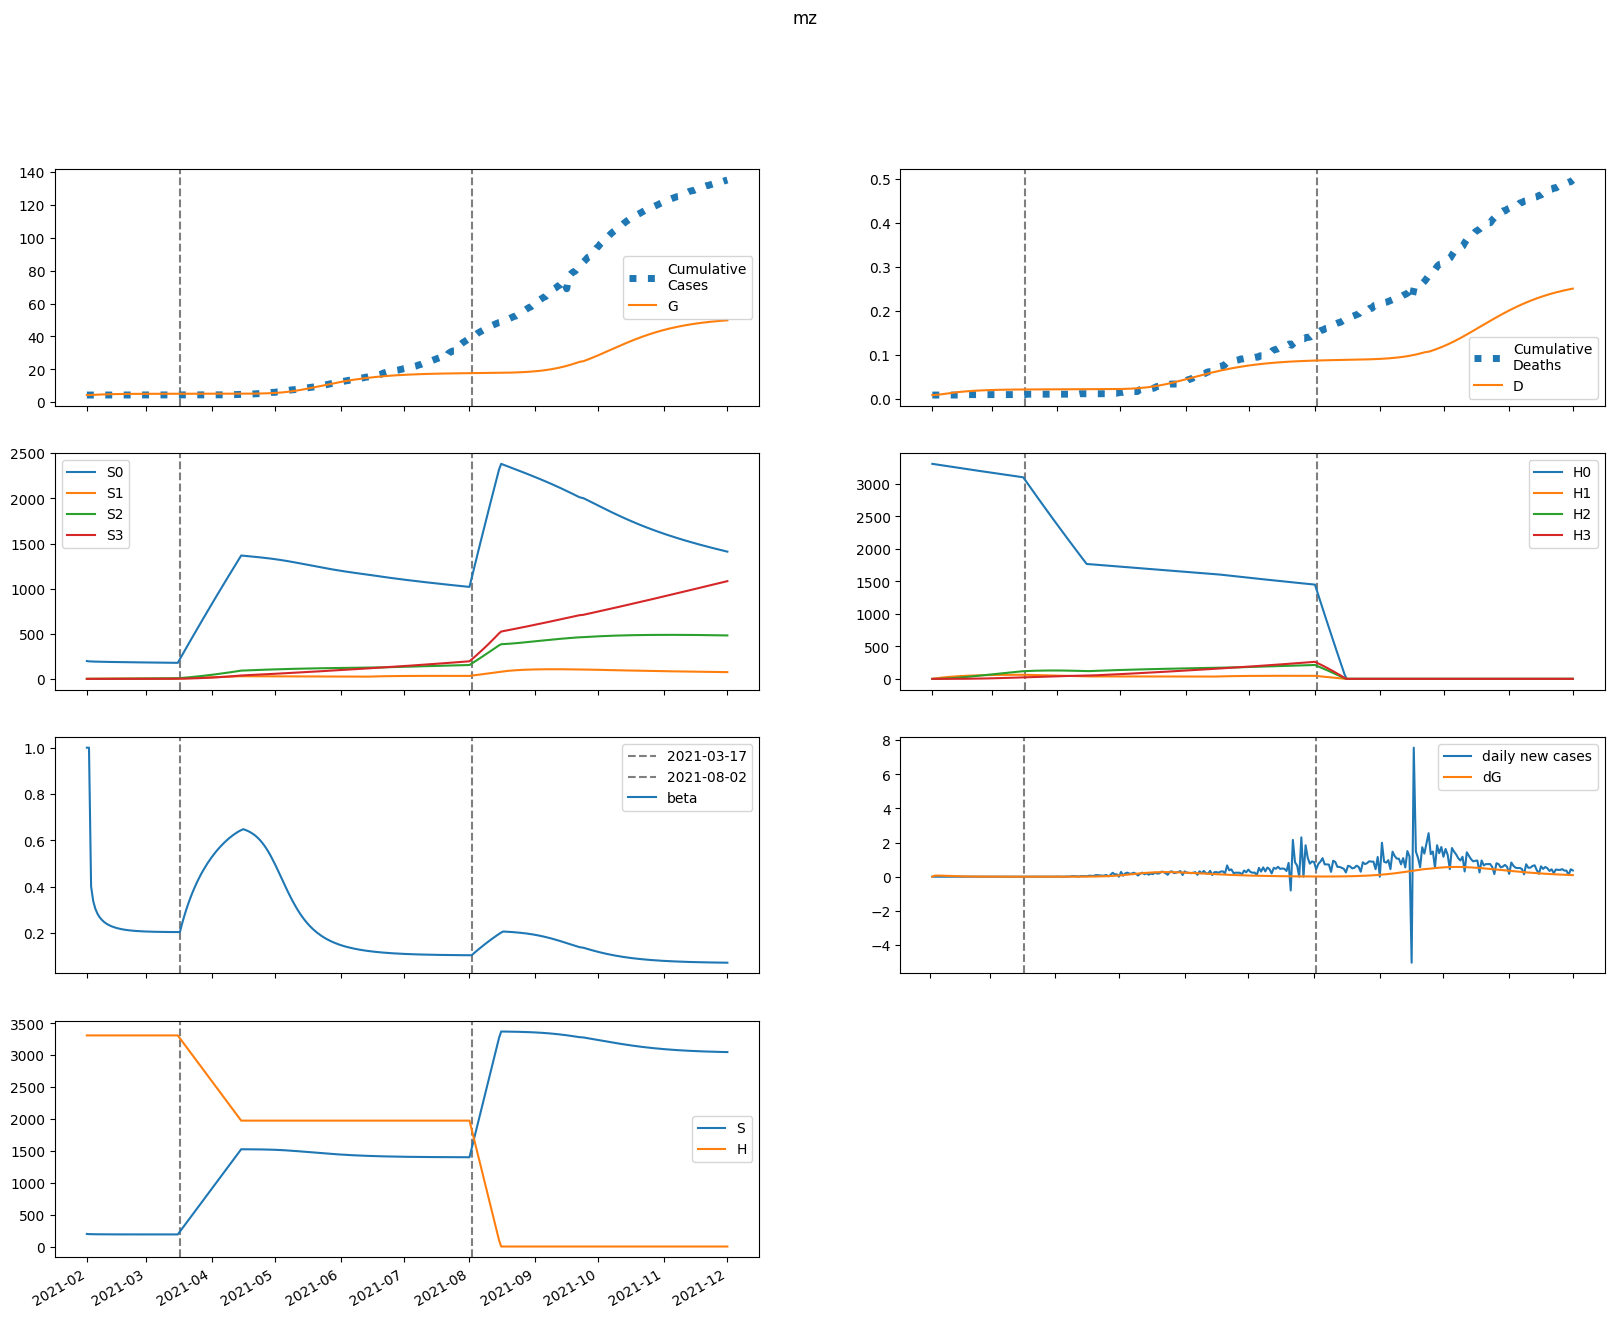

The table this chart was drawn from, first rows:
series, 2021-02-01, 2021-02-02, 2021-02-03, 2021-02-04, 2021-02-05, 2021-02-06, 2021-02-07, 2021-02-08, 2021-02-09, 2021-02-10, 2021-02-11, 2021-02-12, 2021-02-13, 2021-02-14, 2021-02-15, 2021-02-16, 2021-02-17, 2021-02-18, 2021-02-19, 2021-02-20, 2021-02-21, 2021-02-22, 2021-02-23
S, 197407, 194419, 193500, 192859, 192369, 191978, 191656, 191386, 191156, 190960, 190790, 190643, 190516, 190404, 190307, 190222, 190147, 190081, 190024, 189973, 189929, 189890, 189856
E, 0.0, 2988, 3309, 3289, 3121, 2888, 2632, 2376, 2130, 1901, 1690, 1499, 1327, 1173, 1036, 913.9, 805.8, 710.2, 625.7, 551, 485.2, 427.1, 376
I, 1661, 997.5, 658.9, 461.9, 343.2, 268.5, 219.1, 184.2, 158.2, 137.6, 120.7, 106.3, 93.8, 82.88, 73.24, 64.7, 57.14, 50.44, 44.5, 39.24, 34.59, 30.48, 26.85
A, 14946, 11957, 10104, 8678, 7535, 6589, 5791, 5107, 4513, 3994, 3537, 3134, 2777, 2460, 2180, 1930, 1709, 1512, 1337, 1182, 1045, 923.5, 815.7
IH, 0.0, 331.1, 495.3, 574.7, 606.6, 611.5, 600.9, 581.6, 557.4, 530.5, 502.3, 473.8, 445.3, 417.3, 390.1, 363.8, 338.6, 314.5, 291.6, 269.9, 249.4, 230.2, 212.2
IN, 332.1, 597.9, 677.8, 674, 631.6, 573.9, 512.8, 454.1, 400.1, 351.7, 308.9, 271.2, 238.2, 209.4, 184.1, 161.9, 142.5, 125.4, 110.4, 97.22, 85.63, 75.42, 66.43
D, 9.0, 9.0, 9.371, 9.926, 10.57, 11.25, 11.93, 12.61, 13.26, 13.88, 14.48, 15.04, 15.57, 16.07, 16.54, 16.97, 17.38, 17.76, 18.11, 18.44, 18.74, 19.02, 19.28
R, 0.0, 3056, 5601, 7809, 9739, 11435, 12931, 14254, 15427, 16467, 17391, 18213, 18943, 19592, 20169, 20682, 21138, 21544, 21904, 22224, 22508, 22760, 22983
G, 4372, 4372, 4432, 4498, 4564, 4626, 4684, 4737, 4784, 4827, 4865, 4898, 4928, 4955, 4978, 4999, 5017, 5034, 5048, 5060, 5071, 5081, 5090
H, 3310320, 3310320, 3310320, 3310320, 3310320, 3310320, 3310320, 3310320, 3310320, 3310320, 3310320, 3310320, 3310320, 3310320, 3310320, 3310320, 3310320, 3310320, 3310320, 3310320, 3310320, 3310320, 3310320
S0, 197407, 194127, 192920, 191992, 191218, 190542, 189937, 189384, 188873, 188396, 187946, 187519, 187112, 186722, 186346, 185982, 185630, 185287, 184953, 184626, 184306, 183991, 183682
E0, 0.0, 2988, 3308, 3286, 3116, 2882, 2626, 2368, 2122, 1892, 1681, 1490, 1318, 1164, 1027, 905.8, 798.1, 702.9, 618.7, 544.5, 479.1, 421.5, 370.7
I0, 1661, 997.5, 658.9, 461.9, 343.1, 268.4, 218.9, 184, 157.9, 137.3, 120.3, 105.9, 93.39, 82.45, 72.81, 64.28, 56.72, 50.03, 44.11, 38.87, 34.23, 30.14, 26.53
A0, 14946, 11957, 10104, 8678, 7534, 6588, 5789, 5104, 4510, 3990, 3532, 3128, 2771, 2454, 2173, 1923, 1702, 1505, 1330, 1176, 1039, 917.1, 809.6
IH0, 0.0, 331.1, 495.3, 574.7, 606.6, 611.4, 600.9, 581.5, 557.3, 530.3, 502.1, 473.5, 445, 416.9, 389.7, 363.4, 338.1, 314, 291, 269.3, 248.9, 229.6, 211.6
IN0, 332.1, 597.9, 677.8, 674, 631.6, 573.9, 512.8, 454, 400, 351.6, 308.7, 271, 238, 209.1, 183.7, 161.6, 142.1, 125, 110, 96.84, 85.25, 75.05, 66.07
D0, 9.0, 9.0, 9.371, 9.926, 10.57, 11.25, 11.93, 12.61, 13.26, 13.88, 14.48, 15.04, 15.57, 16.07, 16.54, 16.97, 17.38, 17.76, 18.11, 18.44, 18.74, 19.02, 19.27
R0, 0.0, 3056, 5601, 7809, 9739, 11435, 12930, 14253, 15425, 16465, 17388, 18208, 18937, 19585, 20161, 20673, 21127, 21531, 21890, 22208, 22490, 22741, 22963
G0, 4372, 4372, 4432, 4498, 4564, 4626, 4684, 4736, 4783, 4826, 4864, 4897, 4927, 4954, 4977, 4997, 5015, 5031, 5046, 5058, 5069, 5078, 5087
H0, 3310320, 3305355, 3300397, 3295446, 3290503, 3285567, 3280639, 3275718, 3270804, 3265898, 3260999, 3256108, 3251224, 3246347, 3241477, 3236615, 3231760, 3226912, 3222072, 3217239, 3212413, 3207594, 3202783
S1, 0.0, 291.6, 559.3, 806.1, 1034, 1244, 1439, 1619, 1785, 1939, 2081, 2213, 2334, 2447, 2551, 2647, 2736, 2818, 2894, 2964, 3028, 3088, 3142
E1, 0.0, 0.0, 1.378, 2.957, 4.412, 5.635, 6.597, 7.307, 7.787, 8.068, 8.179, 8.15, 8.008, 7.777, 7.478, 7.131, 6.75, 6.349, 5.937, 5.525, 5.118, 4.722, 4.34
I1, 0.0, 0.0, 0.0, 0.02756, 0.07569, 0.1337, 0.193, 0.2479, 0.295, 0.3329, 0.3613, 0.3806, 0.3916, 0.3953, 0.393, 0.3856, 0.3742, 0.3598, 0.3431, 0.3248, 0.3056, 0.2859, 0.2661
A1, 0.0, 0.0, 0.0, 0.2481, 0.7306, 1.379, 2.117, 2.881, 3.62, 4.298, 4.89, 5.385, 5.775, 6.061, 6.249, 6.345, 6.36, 6.303, 6.185, 6.017, 5.808, 5.567, 5.304
IH1, 0.0, 0.0, 0.0, 0.0, 0.005495, 0.02001, 0.04457, 0.07838, 0.1196, 0.1659, 0.2149, 0.2644, 0.3126, 0.3579, 0.3992, 0.4357, 0.4669, 0.4926, 0.5127, 0.5274, 0.5369, 0.5415, 0.5418
IN1, 0.0, 0.0, 0.0, 0.0, 0.005513, 0.01955, 0.04238, 0.0725, 0.1076, 0.1451, 0.1826, 0.2184, 0.2508, 0.279, 0.3022, 0.3204, 0.3334, 0.3416, 0.3452, 0.3448, 0.3408, 0.3338, 0.3242
D1, 0.0, 0.0, 0.0, 0.0, 0.0, 6.1564739808644635e-06, 2.8572944662365595e-05, 7.850307903758909e-05, 0.0001663, 0.0003003, 0.0004861, 0.0007268, 0.001023, 0.001373, 0.001774, 0.002221, 0.002709, 0.003232, 0.003784, 0.004359, 0.00495, 0.005551, 0.006158
R1, 0.0, 0.0, 0.0, 0.0, 0.04961, 0.1974, 0.4791, 0.9157, 1.515, 2.272, 3.178, 4.215, 5.363, 6.601, 7.906, 9.257, 10.64, 12.02, 13.4, 14.76, 16.09, 17.37, 18.61
G1, 0.0, 0.0, 0.0, 0.02756, 0.08669, 0.1749, 0.2876, 0.4196, 0.5657, 0.7214, 0.8828, 1.046, 1.209, 1.37, 1.525, 1.675, 1.817, 1.952, 2.079, 2.198, 2.308, 2.411, 2.505
H1, 0.0, 4965, 9569, 13836, 17791, 21456, 24852, 27997, 30911, 33609, 36108, 38420, 40560, 42540, 44371, 46063, 47628, 49074, 50409, 51641, 52779, 53827, 54794
S2, 0.0, 0.0, 20.73, 60.28, 116.9, 189.2, 275.5, 374.7, 485.6, 607, 738, 877.5, 1025, 1179, 1339, 1505, 1676, 1851, 2030, 2213, 2398, 2585, 2775
E2, 0.0, 0.0, 0.0, 0.02405, 0.07281, 0.1416, 0.2244, 0.3155, 0.4098, 0.5028, 0.5913, 0.6724, 0.7445, 0.8062, 0.857, 0.8966, 0.9254, 0.9437, 0.9524, 0.9522, 0.9442, 0.9292, 0.9083
I2, 0.0, 0.0, 0.0, 0.0, 0.000481, 0.001745, 0.00388, 0.006819, 0.01041, 0.01445, 0.01873, 0.02308, 0.02731, 0.03129, 0.03492, 0.03811, 0.04082, 0.04303, 0.04472, 0.04591, 0.04662, 0.04688, 0.04674
A2, 0.0, 0.0, 0.0, 0.0, 0.004329, 0.01657, 0.03874, 0.07139, 0.1139, 0.1649, 0.2224, 0.2844, 0.3485, 0.4128, 0.4754, 0.5346, 0.589, 0.6378, 0.6801, 0.7155, 0.7438, 0.765, 0.7793
IH2, 0.0, 0.0, 0.0, 0.0, 0.0, 9.591060409848381e-05, 0.0004338, 0.001162, 0.0024, 0.004223, 0.006661, 0.009698, 0.01328, 0.01734, 0.02176, 0.02644, 0.03127, 0.03613, 0.04092, 0.04555, 0.04993, 0.05399, 0.05768
IN2, 0.0, 0.0, 0.0, 0.0, 0.0, 9.620937210174177e-05, 0.000426, 0.001117, 0.002257, 0.003887, 0.005999, 0.008546, 0.01145, 0.01462, 0.01796, 0.02135, 0.0247, 0.02793, 0.03095, 0.0337, 0.03614, 0.03824, 0.03997
D2, 0.0, 0.0, 0.0, 0.0, 0.0, 0.0, 1.0744695841546115e-07, 5.934453785825925e-07, 1.8951409835335829e-06, 4.583517528380802e-06, 9.314576253299089e-06, 1.6776539314148468e-05, 2.764083890714214e-05, 4.252105924817696e-05, 6.194157779957783e-05, 8.631611472503681e-05, 0.0001159, 0.000151, 0.0001914, 0.0002373, 0.0002883, 0.0003442, 0.0004047
R2, 0.0, 0.0, 0.0, 0.0, 0.0, 0.0008659, 0.004209, 0.01209, 0.02671, 0.05019, 0.08439, 0.1308, 0.1903, 0.2637, 0.351, 0.4519, 0.5659, 0.6918, 0.8287, 0.9752, 1.13, 1.291, 1.457
G2, 0.0, 0.0, 0.0, 0.0, 0.000481, 0.001937, 0.004769, 0.009258, 0.01557, 0.02376, 0.03382, 0.04565, 0.0591, 0.07398, 0.09011, 0.1072, 0.1252, 0.1437, 0.1626, 0.1816, 0.2007, 0.2195, 0.2381
H2, 0.0, 0.0, 354.7, 1034, 2010, 3257, 4751, 6469, 8392, 10500, 12776, 15203, 17766, 20452, 23247, 26139, 29118, 32174, 35296, 38476, 41707, 44980, 48290
S3, 0.0, 0.0, 0.0, 0.2465, 0.9634, 2.354, 4.604, 7.881, 12.34, 18.12, 25.34, 34.12, 44.55, 56.75, 70.77, 86.71, 104.6, 124.6, 146.6, 170.8, 197.1, 225.6, 256.4
E3, 0.0, 0.0, 0.0, 0.0, 0.0001252, 0.0004925, 0.001185, 0.002246, 0.003688, 0.005491, 0.007616, 0.01, 0.01259, 0.01531, 0.01808, 0.02083, 0.02352, 0.02607, 0.02844, 0.03061, 0.03253, 0.03419, 0.03558
I3, 0.0, 0.0, 0.0, 0.0, 0.0, 2.503862867561389e-06, 1.1353184930117614e-05, 3.0509004899941407e-05, 6.324844280668612e-05, 0.0001117, 0.0001769, 0.0002586, 0.0003554, 0.0004653, 0.0005856, 0.0007132, 0.000845, 0.0009779, 0.001109, 0.001235, 0.001354, 0.001464, 0.001563
A3, 0.0, 0.0, 0.0, 0.0, 0.0, 2.2534765808052505e-05, 0.0001067, 0.0002985, 0.0006432, 0.001178, 0.001931, 0.002916, 0.004134, 0.005573, 0.007214, 0.009025, 0.01097, 0.01301, 0.0151, 0.0172, 0.01927, 0.02127, 0.02317
IH3, 0.0, 0.0, 0.0, 0.0, 0.0, 0.0, 4.992174773859212e-07, 2.710484389793842e-06, 8.509273442648974e-06, 2.0227893228667763e-05, 4.038816867429794e-05, 7.143499720919648e-05, 0.0001155, 0.0001743, 0.0002488, 0.0003395, 0.0004461, 0.0005678, 0.0007033, 0.0008506, 0.001008, 0.001172, 0.001341
IN3, 0.0, 0.0, 0.0, 0.0, 0.0, 0.0, 5.007725735122778e-07, 2.671255044833345e-06, 8.238805015854958e-06, 1.9240732574021192e-05, 3.774218385149122e-05, 6.558322350360851e-05, 0.0001042, 0.0001544, 0.0002166, 0.0002904, 0.000375, 0.000469, 0.0005708, 0.0006783, 0.0007896, 0.0009025, 0.001015
D3, 0.0, 0.0, 0.0, 0.0, 0.0, 0.0, 0.0, 5.592645363580235e-10, 3.595772399627122e-09, 1.3128561378823487e-08, 3.5789513449788615e-08, 8.103566658180212e-08, 1.610630342195215e-07, 2.904638752617458e-07, 4.856895271078597e-07, 7.643870515646595e-07, 1.1446750936765644e-06, 1.6444161787369514e-06, 2.2805317934856074e-06, 3.0683948480601047e-06, 4.021322728178508e-06, 5.150183893882689e-06, 6.463122285806869e-06
R3, 0.0, 0.0, 0.0, 0.0, 0.0, 0.0, 4.5069531616105016e-06, 2.5993191596511216e-05, 8.651800589069966e-05, 0.0002177, 0.0004593, 0.0008573, 0.001461, 0.00232, 0.003484, 0.004996, 0.006894, 0.009209, 0.01196, 0.01517, 0.01883, 0.02295, 0.02751
G3, 0.0, 0.0, 0.0, 0.0, 0.0, 2.503862867561389e-06, 1.2353174981015814e-05, 3.604321770049929e-05, 8.09673090712971e-05, 0.0001547, 0.0002646, 0.0004169, 0.000617, 0.0008688, 0.001175, 0.001536, 0.001953, 0.002423, 0.002945, 0.003514, 0.004126, 0.004776, 0.00546
H3, 0.0, 0.0, 0.0, 4.222, 16.53, 40.46, 79.23, 135.8, 212.8, 312.7, 437.7, 589.8, 770.8, 982.3, 1226, 1502, 1814, 2160, 2543, 2964, 3422, 3918, 4454
beta, 1.0, 1, 0.4002, 0.3379, 0.3048, 0.2836, 0.2686, 0.2574, 0.2488, 0.2419, 0.2362, 0.2316, 0.2277, 0.2244, 0.2216, 0.2193, 0.2172, 0.2155, 0.214, 0.2126, 0.2115, 0.2105, 0.2097
